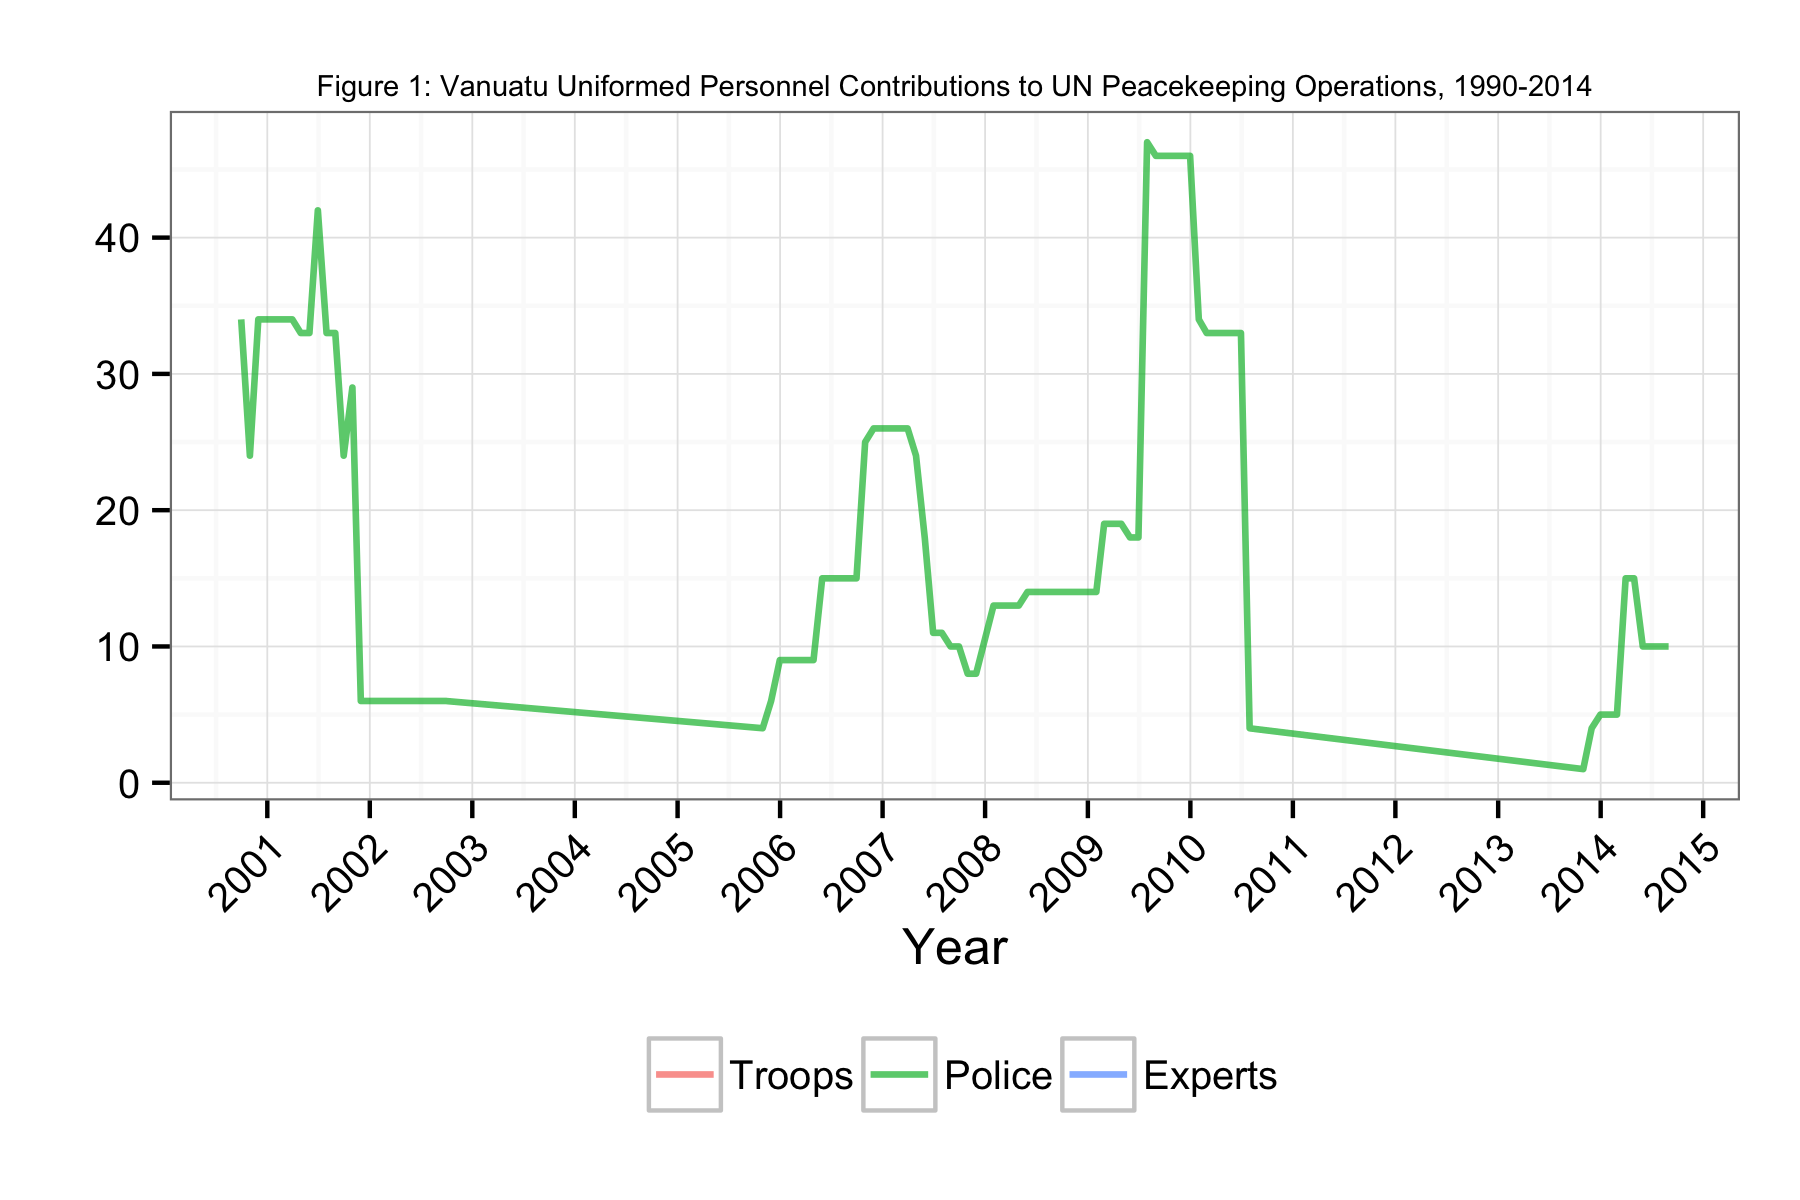

The file beside this chart, header and first rows:
Date, Troops, Police, Experts
2000-09-30, NA, 34, NA
2000-10-31, NA, 24, NA
2000-11-30, NA, 34, NA
2000-12-31, NA, 34, NA
2001-01-31, NA, 34, NA
2001-02-28, NA, 34, NA
2001-03-31, NA, 34, NA
2001-04-30, NA, 33, NA
2001-05-31, NA, 33, NA
2001-06-30, NA, 42, NA
2001-07-31, NA, 33, NA
2001-08-31, NA, 33, NA
2001-09-30, NA, 24, NA
2001-10-31, NA, 29, NA
2001-11-30, NA, 6, NA
2001-12-31, NA, 6, NA
2002-01-31, NA, 6, NA
2002-02-28, NA, 6, NA
2002-03-31, NA, 6, NA
2002-04-30, NA, 6, NA
2002-05-31, NA, 6, NA
2002-06-30, NA, 6, NA
2002-07-31, NA, 6, NA
2002-08-30, NA, 6, NA
2002-09-30, NA, 6, NA
2005-10-31, NA, 4, NA
2005-11-30, NA, 6, NA
2005-12-31, NA, 9, NA
2006-01-31, NA, 9, NA
2006-02-28, NA, 9, NA
2006-03-31, NA, 9, NA
2006-04-30, NA, 9, NA
2006-05-31, NA, 15, NA
2006-06-30, NA, 15, NA
2006-07-31, NA, 15, NA
2006-08-31, NA, 15, NA
2006-09-30, NA, 15, NA
2006-10-31, NA, 25, NA
2006-11-30, NA, 26, NA
2006-12-31, NA, 26, NA
2007-01-31, NA, 26, NA
2007-02-28, NA, 26, NA
2007-03-31, NA, 26, NA
2007-04-30, NA, 24, NA
2007-05-31, NA, 18, NA
2007-06-30, NA, 11, NA
2007-07-31, NA, 11, NA
2007-08-31, NA, 10, NA
2007-09-30, NA, 10, NA
2007-10-31, NA, 8, NA
2007-11-30, NA, 8, NA
2008-01-31, NA, 13, NA
2008-02-28, NA, 13, NA
2008-03-31, NA, 13, NA
2008-04-30, NA, 13, NA
2008-05-31, NA, 14, NA
2008-06-30, NA, 14, NA
2008-07-31, NA, 14, NA
2008-08-31, NA, 14, NA
2008-09-30, NA, 14, NA
... 33 more rows
